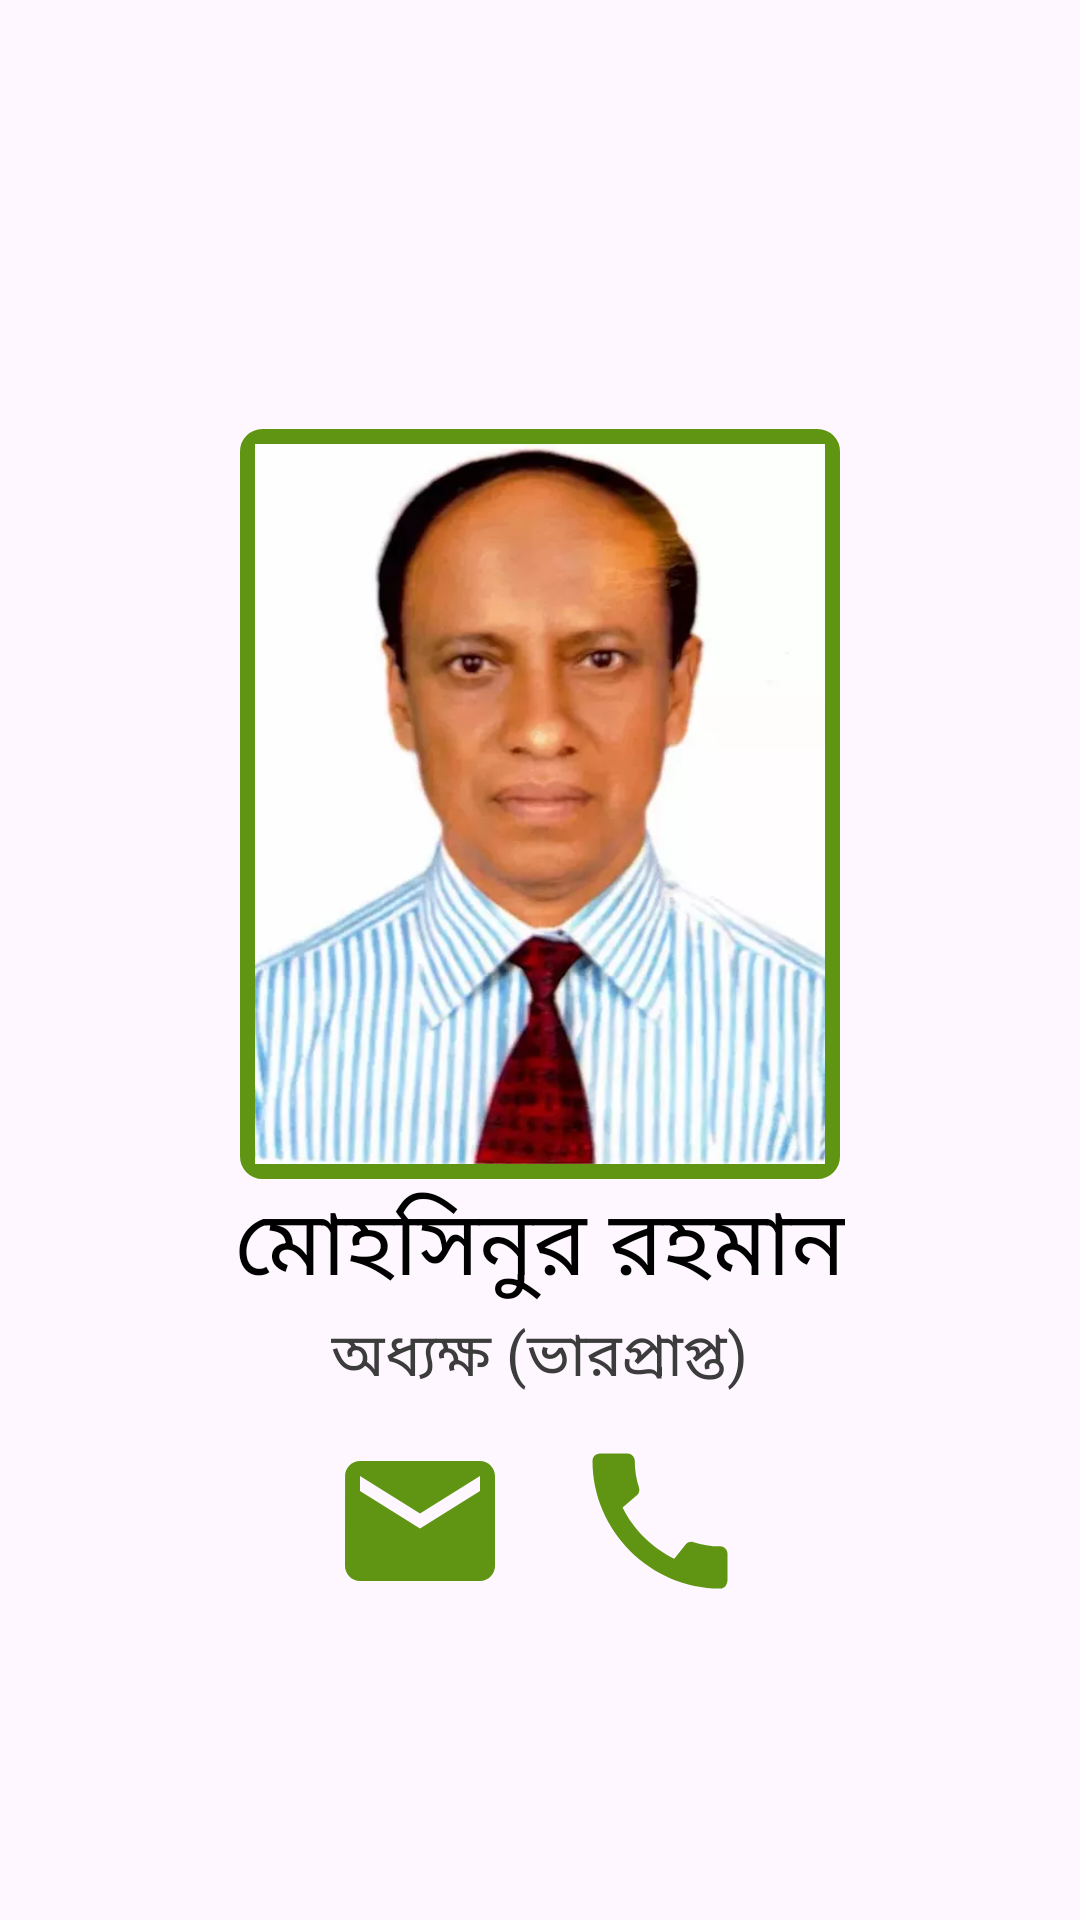

The Android layout XML behind this screen, and the referenced resources:
<!-- AndroidManifest.xml: application theme Theme.CBPI -->
<!-- res/layout/activity_principal.xml -->
<?xml version="1.0" encoding="utf-8"?>
<LinearLayout xmlns:android="http://schemas.android.com/apk/res/android"
    xmlns:app="http://schemas.android.com/apk/res-auto"
    xmlns:tools="http://schemas.android.com/tools"
    android:layout_width="match_parent"
    android:layout_height="match_parent"
    tools:context=".Principal"
    android:orientation="vertical"
    android:layout_margin="10sp"
    android:paddingTop="50dp"
    android:gravity="center">
    <ImageView
        android:layout_width="200sp"
        android:layout_height="250sp"
        android:src="@drawable/mohisuniorsir"
        android:scaleType="fitXY"
        android:background="@drawable/techborder"
        android:padding="5sp"/>
    <TextView
        android:layout_width="wrap_content"
        android:layout_height="wrap_content"
        android:text="মোহসিনুর রহমান"
        android:textSize="30sp"
        style="@style/Text"/>
    <TextView
        android:layout_width="wrap_content"
        android:layout_height="wrap_content"
        android:text="অধ্যক্ষ (ভারপ্রাপ্ত)"
        android:textSize="20sp"
        style="@style/TextGray"/>
    <LinearLayout
        android:layout_width="wrap_content"
        android:layout_height="wrap_content"
        android:orientation="horizontal">
        <ImageView
            android:id="@+id/princeMail"
            android:layout_width="60sp"
            android:layout_height="60sp"
            android:src="@drawable/baseline_email_24"
            android:layout_margin="10sp"/>
        <ImageView
            android:id="@+id/princeCall"
            android:layout_width="60sp"
            android:layout_height="60sp"
            android:src="@drawable/baseline_call_24"
            android:layout_margin="10sp"/>
    </LinearLayout>

</LinearLayout>
<!-- resources referenced by this layout -->
<resources>
  <!-- drawable baseline_call_24 (drawable) -->
  <vector android:height="24dp" android:tint="#609513"
      android:viewportHeight="24" android:viewportWidth="24"
      android:width="24dp" xmlns:android="http://schemas.android.com/apk/res/android">
      <path android:fillColor="@android:color/white" android:pathData="M20.01,15.38c-1.23,0 -2.42,-0.2 -3.53,-0.56 -0.35,-0.12 -0.74,-0.03 -1.01,0.24l-1.57,1.97c-2.83,-1.35 -5.48,-3.9 -6.89,-6.83l1.95,-1.66c0.27,-0.28 0.35,-0.67 0.24,-1.02 -0.37,-1.11 -0.56,-2.3 -0.56,-3.53 0,-0.54 -0.45,-0.99 -0.99,-0.99H4.19C3.65,3 3,3.24 3,3.99 3,13.28 10.73,21 20.01,21c0.71,0 0.99,-0.63 0.99,-1.18v-3.45c0,-0.54 -0.45,-0.99 -0.99,-0.99z"/>
  </vector>
  <!-- drawable baseline_email_24 (drawable) -->
  <vector android:height="24dp" android:tint="#609513"
      android:viewportHeight="24" android:viewportWidth="24"
      android:width="24dp" xmlns:android="http://schemas.android.com/apk/res/android">
      <path android:fillColor="@android:color/white" android:pathData="M20,4L4,4c-1.1,0 -1.99,0.9 -1.99,2L2,18c0,1.1 0.9,2 2,2h16c1.1,0 2,-0.9 2,-2L22,6c0,-1.1 -0.9,-2 -2,-2zM20,8l-8,5 -8,-5L4,6l8,5 8,-5v2z"/>
  </vector>
  <!-- drawable mohisuniorsir: webp bitmap (drawable, 16982 bytes) -->
  <!-- drawable techborder (drawable) -->
  <?xml version="1.0" encoding="utf-8"?>
  <shape xmlns:android="http://schemas.android.com/apk/res/android">
      <solid android:color="@color/white"/>
      <corners android:radius="5sp"/>
      <stroke android:color="@color/Green"/>
      <stroke android:width="5sp"/>
  </shape>
  <style name="Text">
          <item name="android:textColor">@color/black</item>
      </style>
  <style name="TextGray">
          <item name="android:textColor">@color/Gray</item>
      </style>
  <style name="Theme.CBPI" parent="Base.Theme.CBPI" />
  <color name="white">#FFFFFFFF</color>
  <color name="Green">#609513</color>
  <color name="black">#FF000000</color>
  <color name="Gray">#3C3C3C</color>
  <style name="Base.Theme.CBPI" parent="Theme.Material3.DayNight">
          <item name="android:statusBarColor">@color/Green</item>
          <item name="titleTextColor">@color/white</item>
          <item name="actionOverflowButtonStyle">@style/Threedots</item>
          
          
          <item name="android:windowAnimationStyle">@style/CustomActivityAnimation</item>
      </style>
  <style name="Threedots" parent="Widget.AppCompat.ActionButton.Overflow">
          <item name="tint">@color/white</item>
      </style>
  <style name="CustomActivityAnimation" parent="@android:style/Animation.Activity">
          <item name="android:activityOpenEnterAnimation">@anim/slide_in_right</item>
          <item name="android:activityOpenExitAnimation">@anim/slide_out_left</item>
          <item name="android:activityCloseEnterAnimation">@anim/slide_in_left</item>
          <item name="android:activityCloseExitAnimation">@anim/slide_out_right</item>
      </style>
</resources>
